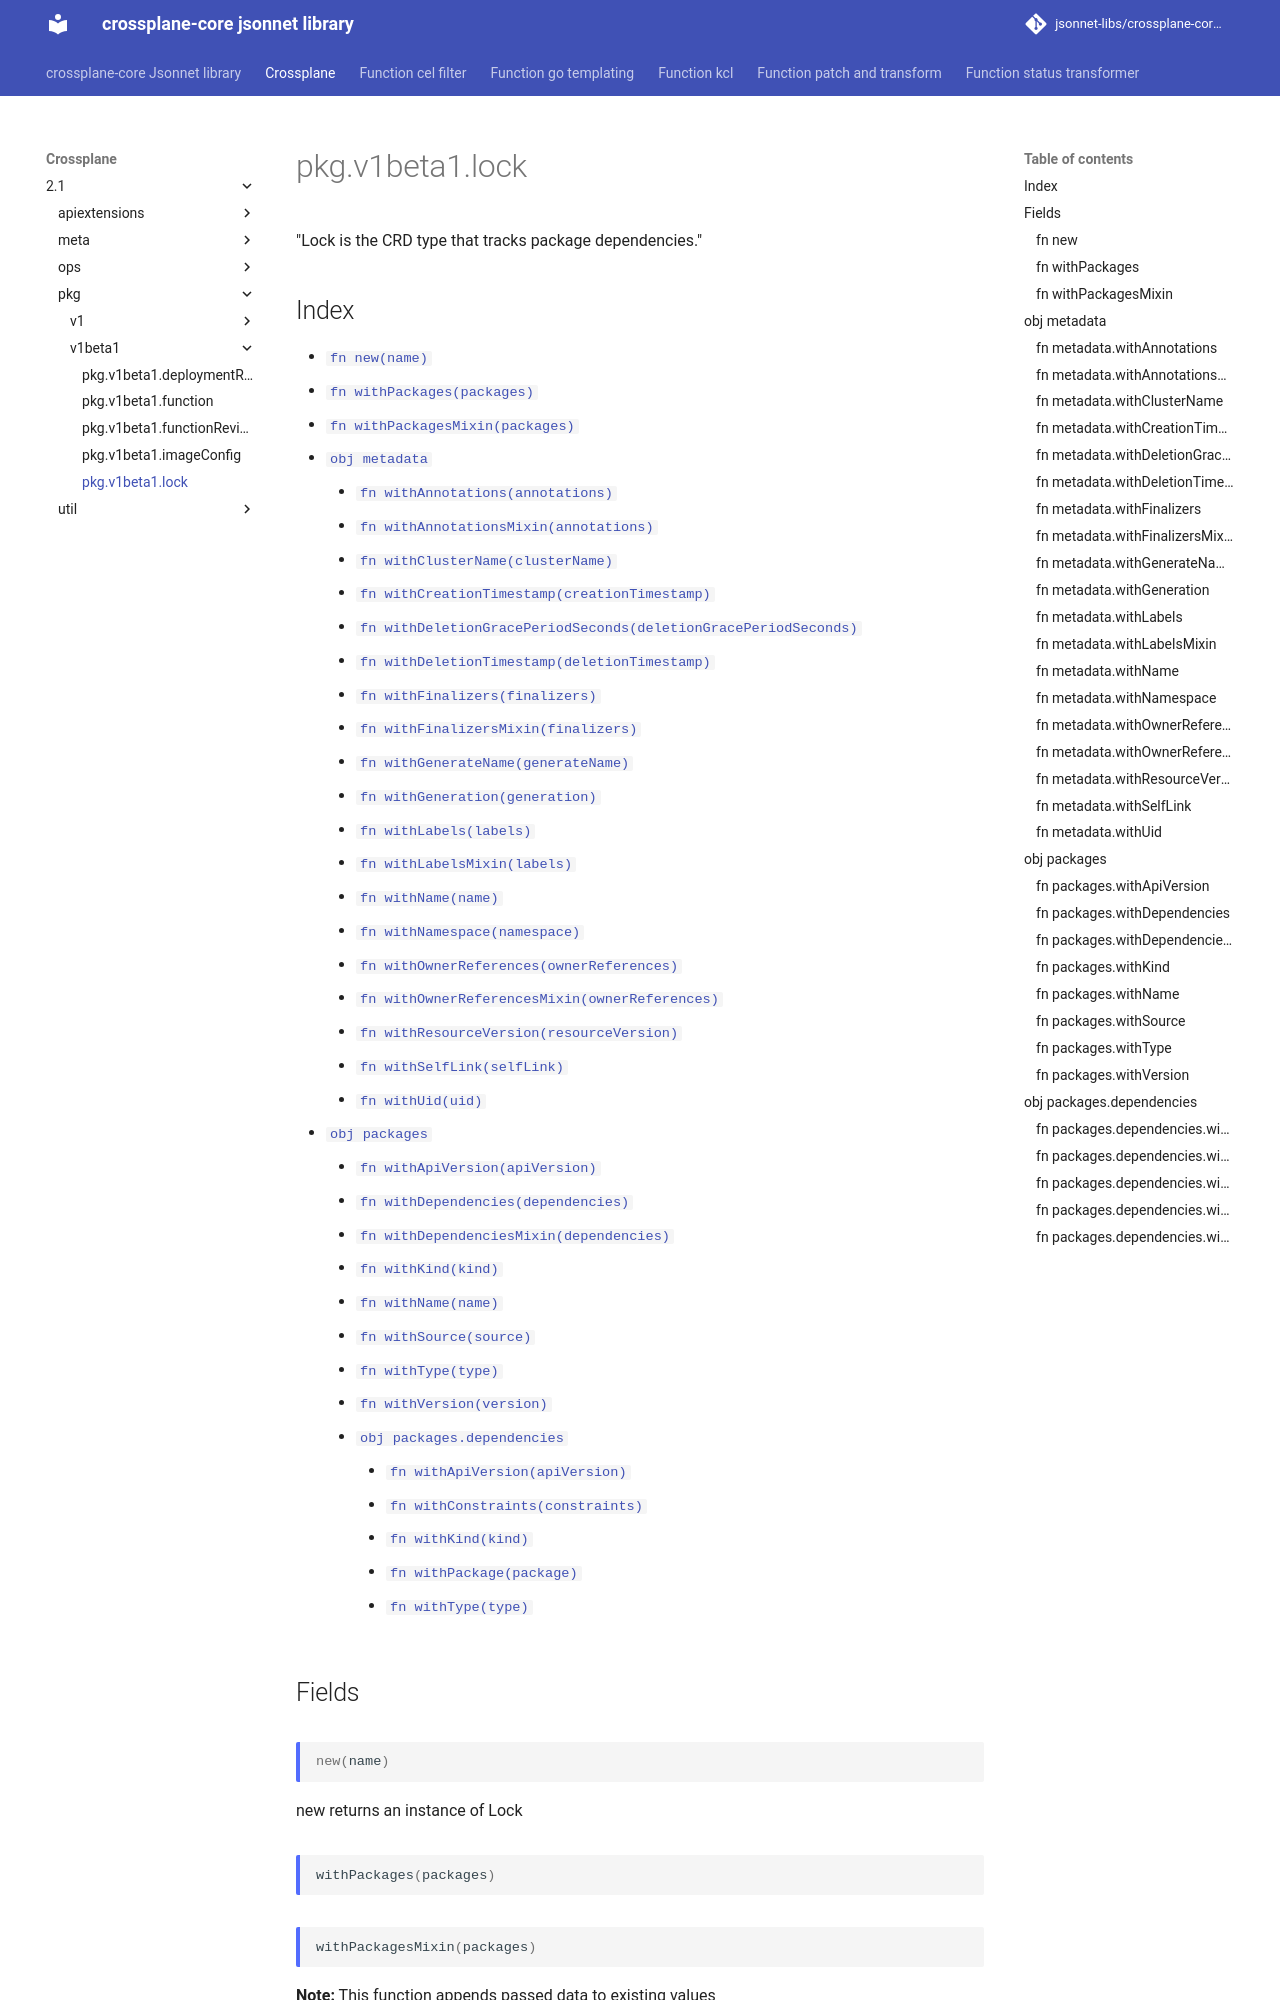

repository: jsonnet-libs/crossplane-core-libsonnet · page: crossplane/2.1/pkg/v1beta1/lock/index.html · generator: mkdocs

---
permalink: /crossplane/2.1/pkg/v1beta1/lock/
---

# pkg.v1beta1.lock

"Lock is the CRD type that tracks package dependencies."

## Index

* [`fn new(name)`](#fn-new)
* [`fn withPackages(packages)`](#fn-withpackages)
* [`fn withPackagesMixin(packages)`](#fn-withpackagesmixin)
* [`obj metadata`](#obj-metadata)
  * [`fn withAnnotations(annotations)`](#fn-metadatawithannotations)
  * [`fn withAnnotationsMixin(annotations)`](#fn-metadatawithannotationsmixin)
  * [`fn withClusterName(clusterName)`](#fn-metadatawithclustername)
  * [`fn withCreationTimestamp(creationTimestamp)`](#fn-metadatawithcreationtimestamp)
  * [`fn withDeletionGracePeriodSeconds(deletionGracePeriodSeconds)`](#fn-metadatawithdeletiongraceperiodseconds)
  * [`fn withDeletionTimestamp(deletionTimestamp)`](#fn-metadatawithdeletiontimestamp)
  * [`fn withFinalizers(finalizers)`](#fn-metadatawithfinalizers)
  * [`fn withFinalizersMixin(finalizers)`](#fn-metadatawithfinalizersmixin)
  * [`fn withGenerateName(generateName)`](#fn-metadatawithgeneratename)
  * [`fn withGeneration(generation)`](#fn-metadatawithgeneration)
  * [`fn withLabels(labels)`](#fn-metadatawithlabels)
  * [`fn withLabelsMixin(labels)`](#fn-metadatawithlabelsmixin)
  * [`fn withName(name)`](#fn-metadatawithname)
  * [`fn withNamespace(namespace)`](#fn-metadatawithnamespace)
  * [`fn withOwnerReferences(ownerReferences)`](#fn-metadatawithownerreferences)
  * [`fn withOwnerReferencesMixin(ownerReferences)`](#fn-metadatawithownerreferencesmixin)
  * [`fn withResourceVersion(resourceVersion)`](#fn-metadatawithresourceversion)
  * [`fn withSelfLink(selfLink)`](#fn-metadatawithselflink)
  * [`fn withUid(uid)`](#fn-metadatawithuid)
* [`obj packages`](#obj-packages)
  * [`fn withApiVersion(apiVersion)`](#fn-packageswithapiversion)
  * [`fn withDependencies(dependencies)`](#fn-packageswithdependencies)
  * [`fn withDependenciesMixin(dependencies)`](#fn-packageswithdependenciesmixin)
  * [`fn withKind(kind)`](#fn-packageswithkind)
  * [`fn withName(name)`](#fn-packageswithname)
  * [`fn withSource(source)`](#fn-packageswithsource)
  * [`fn withType(type)`](#fn-packageswithtype)
  * [`fn withVersion(version)`](#fn-packageswithversion)
  * [`obj packages.dependencies`](#obj-packagesdependencies)
    * [`fn withApiVersion(apiVersion)`](#fn-packagesdependencieswithapiversion)
    * [`fn withConstraints(constraints)`](#fn-packagesdependencieswithconstraints)
    * [`fn withKind(kind)`](#fn-packagesdependencieswithkind)
    * [`fn withPackage(package)`](#fn-packagesdependencieswithpackage)
    * [`fn withType(type)`](#fn-packagesdependencieswithtype)

## Fields

### fn new

```ts
new(name)
```

new returns an instance of Lock

### fn withPackages

```ts
withPackages(packages)
```



### fn withPackagesMixin

```ts
withPackagesMixin(packages)
```



**Note:** This function appends passed data to existing values

## obj metadata

"ObjectMeta is metadata that all persisted resources must have, which includes all objects users must create."
